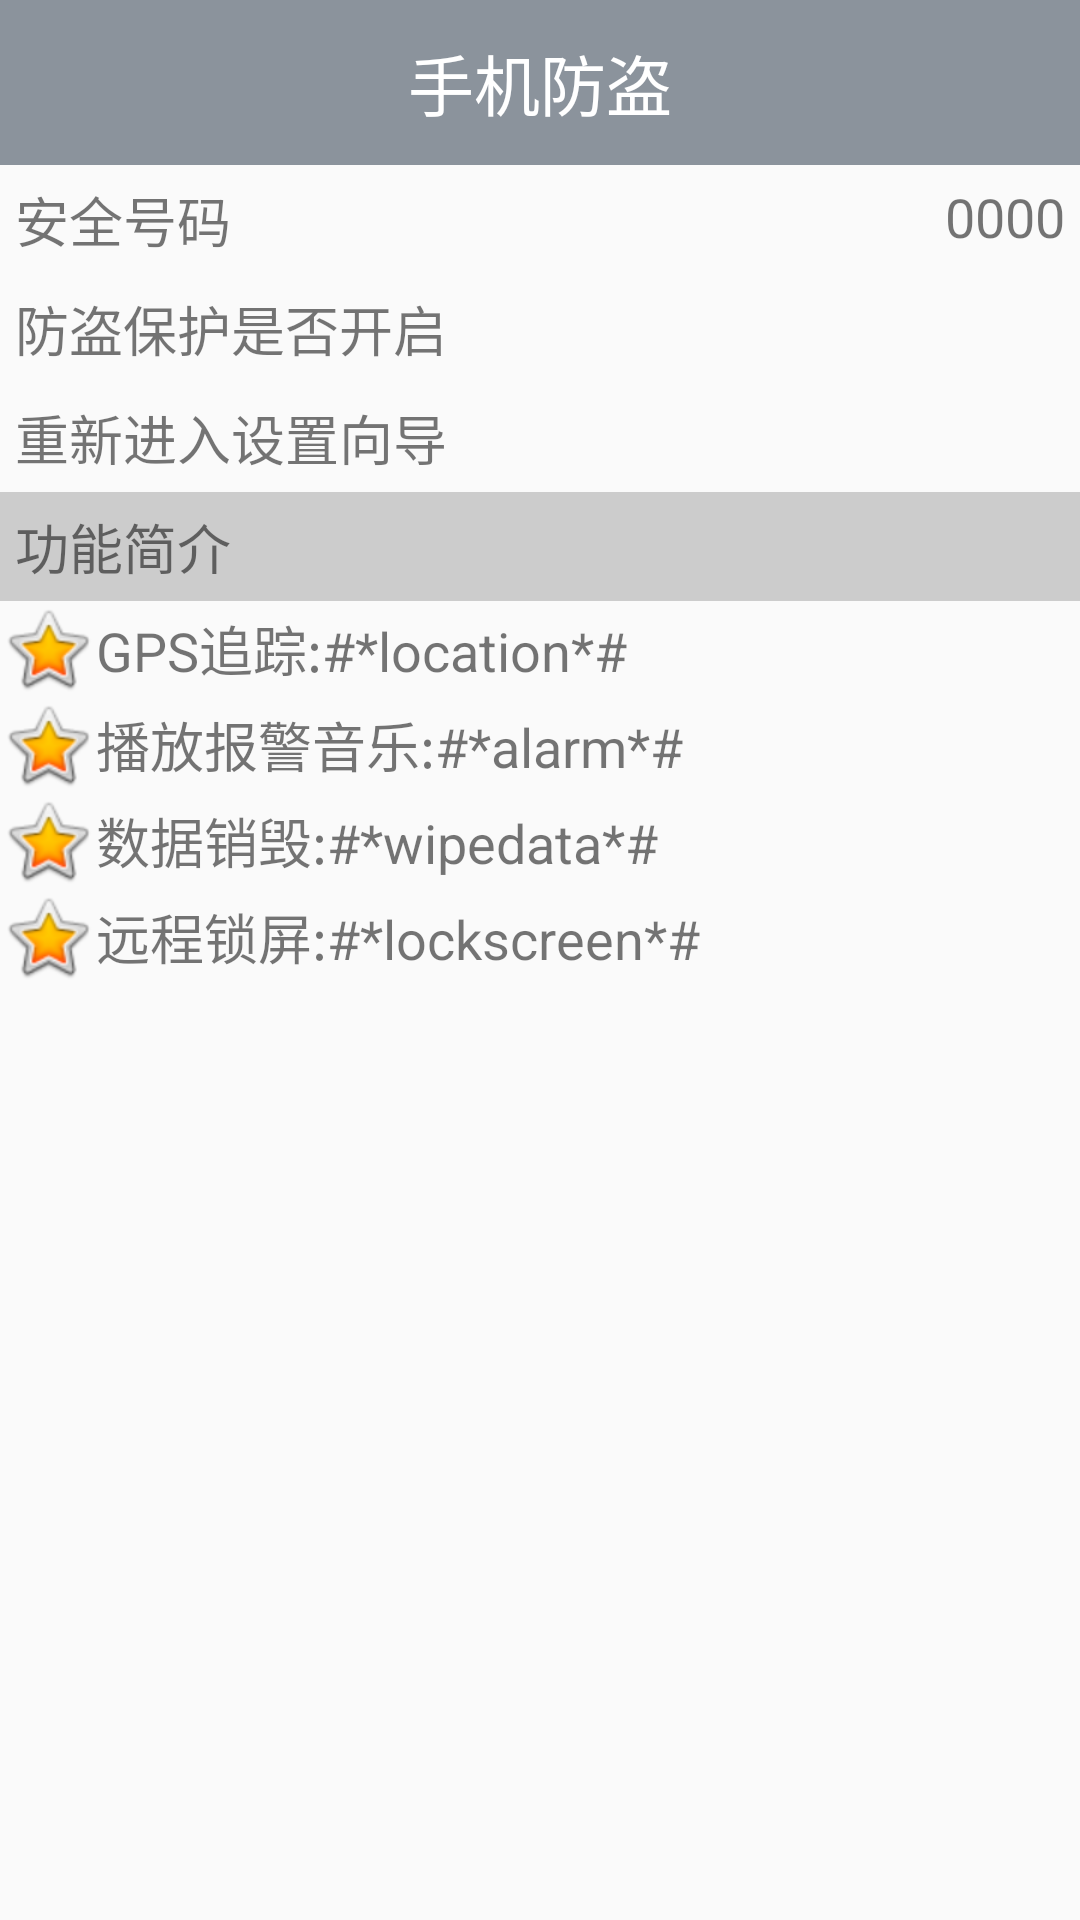

Layout XML and referenced resources for this Android screen:
<!-- AndroidManifest.xml: application theme AppTheme -->
<!-- res/layout/activity_lost_find.xml -->
<?xml version="1.0" encoding="utf-8"?>
<LinearLayout xmlns:android="http://schemas.android.com/apk/res/android"
    android:layout_width="match_parent"
    android:layout_height="match_parent"
    android:orientation="vertical">

    
    
    
    

    <TextView
        style="@style/TitleStyle"
        android:text="@string/title_lost_find" />

    <RelativeLayout
        android:layout_width="match_parent"
        android:layout_height="wrap_content"
        android:padding="5dp">

        <TextView
            android:layout_width="wrap_content"
            android:layout_height="wrap_content"
            android:text="安全号码"
            android:textSize="18sp" />

        <TextView
            android:id="@+id/tv_safe_number"
            android:layout_width="wrap_content"
            android:layout_height="wrap_content"
            android:layout_alignParentRight="true"
            android:text="0000"
            android:textSize="18sp" />

        <ImageView
            android:layout_width="match_parent"
            android:layout_height="wrap_content"
            android:layout_below="@id/tv_safe_number"
            android:layout_marginTop="2dp"
            android:background="@mipmap/listview_divider" />
    </RelativeLayout>

    <RelativeLayout
        android:layout_width="match_parent"
        android:layout_height="wrap_content"
        android:padding="5dp">

        <TextView
            android:layout_width="wrap_content"
            android:layout_height="wrap_content"
            android:text="防盗保护是否开启"
            android:textSize="18sp" />

        <ImageView
            android:id="@+id/iv_lock"
            android:layout_width="25dp"
            android:layout_height="25dp"
            android:layout_alignParentRight="true"
            android:src="@mipmap/lock" />

        <ImageView
            android:layout_width="match_parent"
            android:layout_height="wrap_content"
            android:layout_below="@id/iv_lock"
            android:background="@mipmap/listview_divider" />
    </RelativeLayout>

    
    
    <TextView
        android:id="@+id/tv_reset_setup"
        android:layout_width="match_parent"
        android:layout_height="wrap_content"
        android:background="@drawable/selector_lost_find_reset_bg"
        android:text="重新进入设置向导"
        android:textSize="18sp" />

    <TextView
        android:layout_width="match_parent"
        android:layout_height="wrap_content"
        android:background="#ccc"
        android:padding="5dp"
        android:text="功能简介"
        android:textSize="18sp" />

    <TextView
        android:layout_width="wrap_content"
        android:layout_height="wrap_content"
        android:drawableLeft="@android:drawable/btn_star_big_on"
        android:gravity="center_vertical"
        android:text="GPS追踪:#*location*#"
        android:textSize="18sp" />

    <TextView
        android:layout_width="wrap_content"
        android:layout_height="wrap_content"
        android:drawableLeft="@android:drawable/btn_star_big_on"
        android:gravity="center_vertical"
        android:text="播放报警音乐:#*alarm*#"
        android:textSize="18sp" />

    <TextView
        android:layout_width="wrap_content"
        android:layout_height="wrap_content"
        android:drawableLeft="@android:drawable/btn_star_big_on"
        android:gravity="center_vertical"
        android:text="数据销毁:#*wipedata*#"
        android:textSize="18sp" />

    <TextView
        android:layout_width="wrap_content"
        android:layout_height="wrap_content"
        android:drawableLeft="@android:drawable/btn_star_big_on"
        android:gravity="center_vertical"
        android:text="远程锁屏:#*lockscreen*#"
        android:textSize="18sp" />

</LinearLayout>
<!-- resources referenced by this layout -->
<resources>
  <!-- drawable selector_lost_find_reset_bg (drawable) -->
  <?xml version="1.0" encoding="utf-8"?>
  <selector xmlns:android="http://schemas.android.com/apk/res/android" >
      <item android:state_pressed="true" android:drawable="@drawable/gradient_box"/>
      
      <item android:drawable="@android:color/transparent"/>
      
  </selector>
  <string name="title_lost_find">手机防盗</string>
  <style name="TitleStyle">
          <item name="android:layout_width">match_parent</item>
          <item name="android:layout_height">55dp</item>
          <item name="android:background">#882b3b4b</item>
          <item name="android:gravity">center</item>
          <item name="android:textColor">#ffffff</item>
          <item name="android:textSize">22sp</item>
      </style>
  <style name="AppTheme" parent="Theme.AppCompat.Light.NoActionBar">
          
          <item name="colorPrimary">@color/colorPrimary</item>
          <item name="colorPrimaryDark">@color/colorPrimaryDark</item>
          <item name="colorAccent">@color/colorAccent</item>
      </style>
  <!-- drawable gradient_box (drawable) -->
  <?xml version="1.0" encoding="utf-8"?>
  <shape xmlns:android="http://schemas.android.com/apk/res/android"
      android:shape="rectangle">
      
      <gradient
          android:startColor="#cccccc"
          android:endColor="#cccccc"
          android:angle="45"/>
      
      <padding android:left="5dp"
          android:top="5dp"
          android:right="5dp"
          android:bottom="5dp" />
     <corners android:radius="8dp"/>
  </shape>
  <color name="colorPrimary">#3F51B5</color>
  <color name="colorPrimaryDark">#303F9F</color>
  <color name="colorAccent">#FF4081</color>
</resources>
